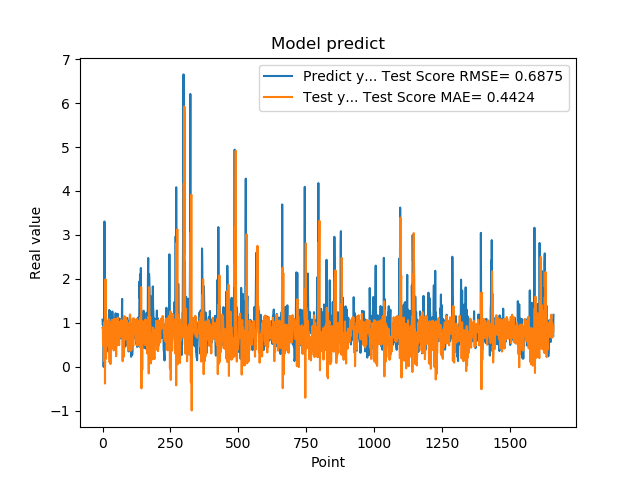

Data behind this chart, as committed beside it:
1.074290990829999792e+00, 8.911674248220108341e-01
9.521890282630000035e-01, 9.009725883863979323e-01
9.879170060160000766e-01, 4.963593917795026678e-01
1.011654973029999960e+00, 8.494985613239092181e-01
0.000000000000000000e+00, 7.660107296122181664e-01
7.643579840659999736e-01, 1.350185523885418237e-01
7.788103222849999119e-01, 1.012846119514320131e+00
3.306220054629999794e+00, 6.104271333780196818e-01
1.055441975589999970e+00, 1.013734415586246662e+00
7.543110251430000801e-01, -3.790006010636340350e-01
7.915459871289999283e-01, 9.182217971419253111e-01
1.409499049189999909e+00, 1.990842938226644376e+00
8.875439763070001042e-01, 3.608089102038899987e-01
6.401469707490000660e-01, 1.881918646578557286e-01
5.082880258560000808e-01, 6.103110928341637376e-01
8.640019893649999450e-01, 8.125245610373555971e-01
5.725920200349999822e-01, 4.906086311662128385e-01
8.469420075419999971e-01, 6.886429230598917206e-01
9.181020259860001032e-01, 1.053849392974761878e+00
7.976629734039999420e-01, 1.053032019857001345e+00
9.608020186419998776e-01, 7.124009362702514725e-01
9.555831551549999192e-01, 1.033355945086160466e+00
3.470349907879999862e-01, 7.352318787554638080e-01
9.546210169789999256e-01, 4.538770332210317893e-01
1.293938040730000072e+00, 1.080629081201183617e+00
5.251880288119999962e-01, 6.896330135070629641e-01
4.773890078070000542e-01, 1.064202089053527533e-01
1.275226235389999907e+00, 1.010406395137289470e+00
8.723750114439999814e-01, 1.018711580722905019e+00
8.355640172959999390e-01, 6.514502282134783384e-02
7.321749925609999377e-01, 7.535336904462626162e-01
7.640249729160000225e-01, 9.905874566165944195e-01
4.072830080990000323e-01, 4.203963063121800015e-01
4.752210080619999610e-01, 7.192424364291648553e-01
8.781340122220000488e-01, 9.198975847157736530e-01
7.414129972460000717e-01, 1.069979799488894878e+00
1.258002042770000051e+00, 6.967889192393454945e-01
1.069700956339999953e+00, 9.838234009109232403e-01
7.274609804150000691e-01, 7.170620877108225821e-01
7.892770171170000459e-01, 4.537012792301779451e-01
6.237750053410000550e-01, 8.557273007741308390e-01
6.914690136910000007e-01, 3.741965950559290599e-01
8.557710051540000640e-01, 7.140566818573895747e-01
7.093830108640000187e-01, 1.095633852568216771e+00
1.014547944070000041e+00, 8.876248880044305123e-01
1.115731000900000103e+00, 1.060390097894904571e+00
4.182830154900000208e-01, 8.113641460941031225e-01
1.002280950550000105e+00, 3.882641553574788795e-01
1.218860983849999968e+00, 1.087695535515071921e+00
1.143296003339999922e+00, 6.419152327153659909e-01
6.528189778330000248e-01, 2.420533520299596175e-01
6.746559739110000731e-01, 7.143469695213315873e-01
6.009536385540000802e-01, 6.175305115372983211e-01
6.694570183749999348e-01, 4.897832576309582575e-01
6.538079977039999990e-01, 6.315208750449855524e-01
7.814120054240000224e-01, 1.112148752115670103e+00
1.206303954120000022e+00, 1.121510195253278219e+00
8.469259738919999725e-01, 9.874442523113688974e-01
8.286409974099999687e-01, 5.977422561647706134e-01
6.482390165329999787e-01, 8.207403923962232062e-01
5.623700022700000023e-01, 7.778722798603825428e-01
... 1,599 more rows
